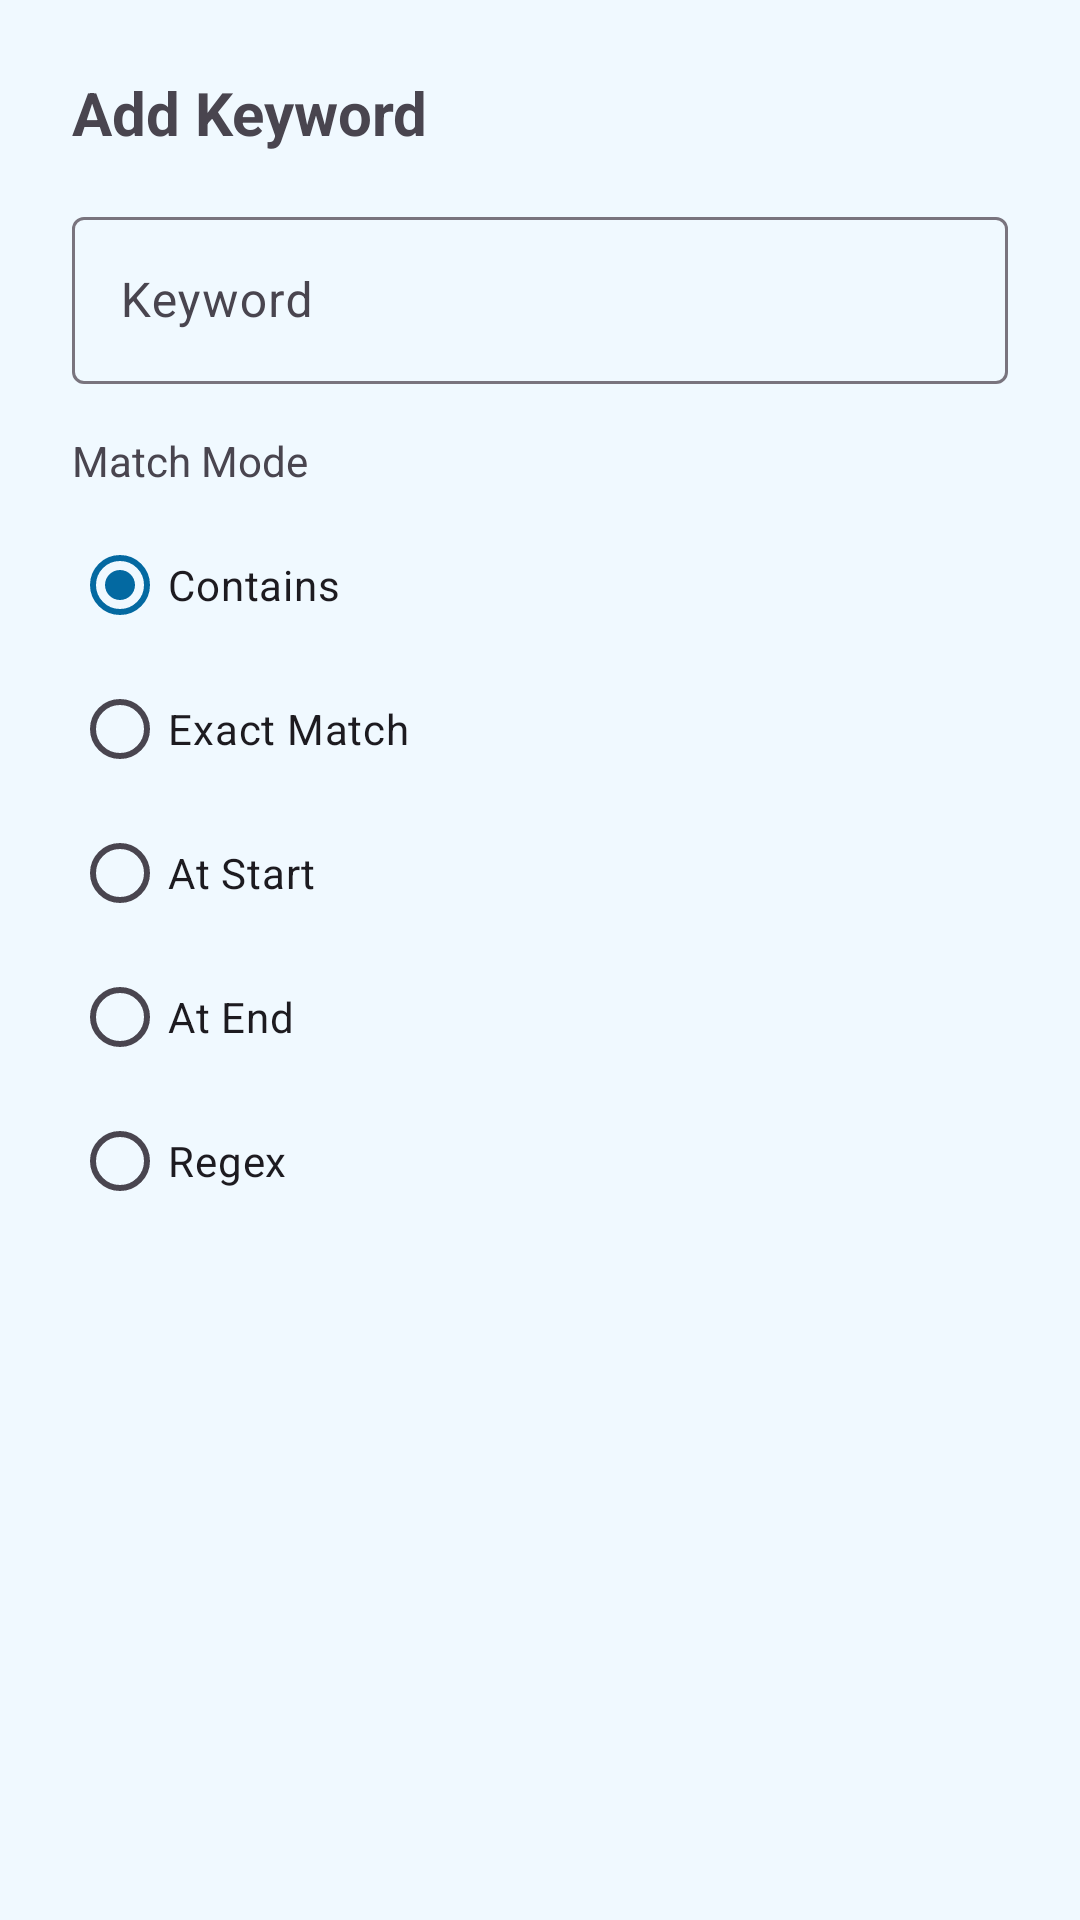

Produce the Android XML layout that renders to this screen, including the resource entries it uses.
<!-- AndroidManifest.xml: application theme Theme.SmsMonitor -->
<!-- res/layout/dialog_add_keyword.xml -->
<?xml version="1.0" encoding="utf-8"?>
<LinearLayout xmlns:android="http://schemas.android.com/apk/res/android"
    android:layout_width="match_parent"
    android:layout_height="wrap_content"
    android:orientation="vertical"
    android:padding="24dp">

    <TextView
        android:id="@+id/titleText"
        android:layout_width="wrap_content"
        android:layout_height="wrap_content"
        android:text="Add Keyword"
        android:textSize="20sp"
        android:textStyle="bold"
        android:layout_marginBottom="16dp" />

    <com.google.android.material.textfield.TextInputLayout
        android:layout_width="match_parent"
        android:layout_height="wrap_content"
        android:hint="Keyword"
        android:layout_marginBottom="16dp">

        <com.google.android.material.textfield.TextInputEditText
            android:id="@+id/keywordInput"
            android:layout_width="match_parent"
            android:layout_height="wrap_content"
            android:inputType="text"
            android:maxLength="50" />

    </com.google.android.material.textfield.TextInputLayout>

    <TextView
        android:layout_width="wrap_content"
        android:layout_height="wrap_content"
        android:text="Match Mode"
        android:textSize="14sp"
        android:layout_marginBottom="8dp" />

    <RadioGroup
        android:id="@+id/matchModeGroup"
        android:layout_width="match_parent"
        android:layout_height="wrap_content"
        android:layout_marginBottom="16dp">

        <RadioButton
            android:id="@+id/radioContains"
            android:layout_width="wrap_content"
            android:layout_height="wrap_content"
            android:text="Contains"
            android:checked="true" />

        <RadioButton
            android:id="@+id/radioExact"
            android:layout_width="wrap_content"
            android:layout_height="wrap_content"
            android:text="Exact Match" />

        <RadioButton
            android:id="@+id/radioAtStart"
            android:layout_width="wrap_content"
            android:layout_height="wrap_content"
            android:text="At Start" />

        <RadioButton
            android:id="@+id/radioAtEnd"
            android:layout_width="wrap_content"
            android:layout_height="wrap_content"
            android:text="At End" />

        <RadioButton
            android:id="@+id/radioRegex"
            android:layout_width="wrap_content"
            android:layout_height="wrap_content"
            android:text="Regex" />

    </RadioGroup>

    <TextView
        android:id="@+id/errorText"
        android:layout_width="match_parent"
        android:layout_height="wrap_content"
        android:textColor="#D32F2F"
        android:textSize="14sp"
        android:visibility="gone" />

</LinearLayout>
<!-- resources referenced by this layout -->
<resources>
  <style name="Theme.SmsMonitor" parent="Theme.Material3.DayNight.NoActionBar">
          
          <item name="colorPrimary">@color/primary</item>
          <item name="colorPrimaryVariant">@color/primary_variant</item>
          <item name="colorOnPrimary">@color/text_on_primary</item>
          
          
          <item name="colorSecondary">@color/secondary</item>
          <item name="colorSecondaryVariant">@color/secondary_dark</item>
          <item name="colorOnSecondary">@color/text_on_primary</item>
          
          
          <item name="android:colorBackground">@color/background</item>
          <item name="colorSurface">@color/surface</item>
          
          
          <item name="android:textColorPrimary">@color/text_primary</item>
          <item name="android:textColorSecondary">@color/text_secondary</item>
          
          
          <item name="android:statusBarColor">@color/status_bar</item>
          <item name="android:windowLightStatusBar">false</item>
          
          
          <item name="colorControlHighlight">@color/primary_light</item>
      </style>
  <color name="primary">#0369A1</color>
  <color name="primary_variant">#0284C7</color>
  <color name="text_on_primary">#FFFFFF</color>
  <color name="secondary">#0EA5E9</color>
  <color name="secondary_dark">#0284C7</color>
  <color name="background">#F0F9FF</color>
  <color name="surface">#FFFFFF</color>
  <color name="text_primary">#0C4A6E</color>
  <color name="text_secondary">#64748B</color>
  <color name="status_bar">#0C4A6E</color>
  <color name="primary_light">#0EA5E9</color>
</resources>
